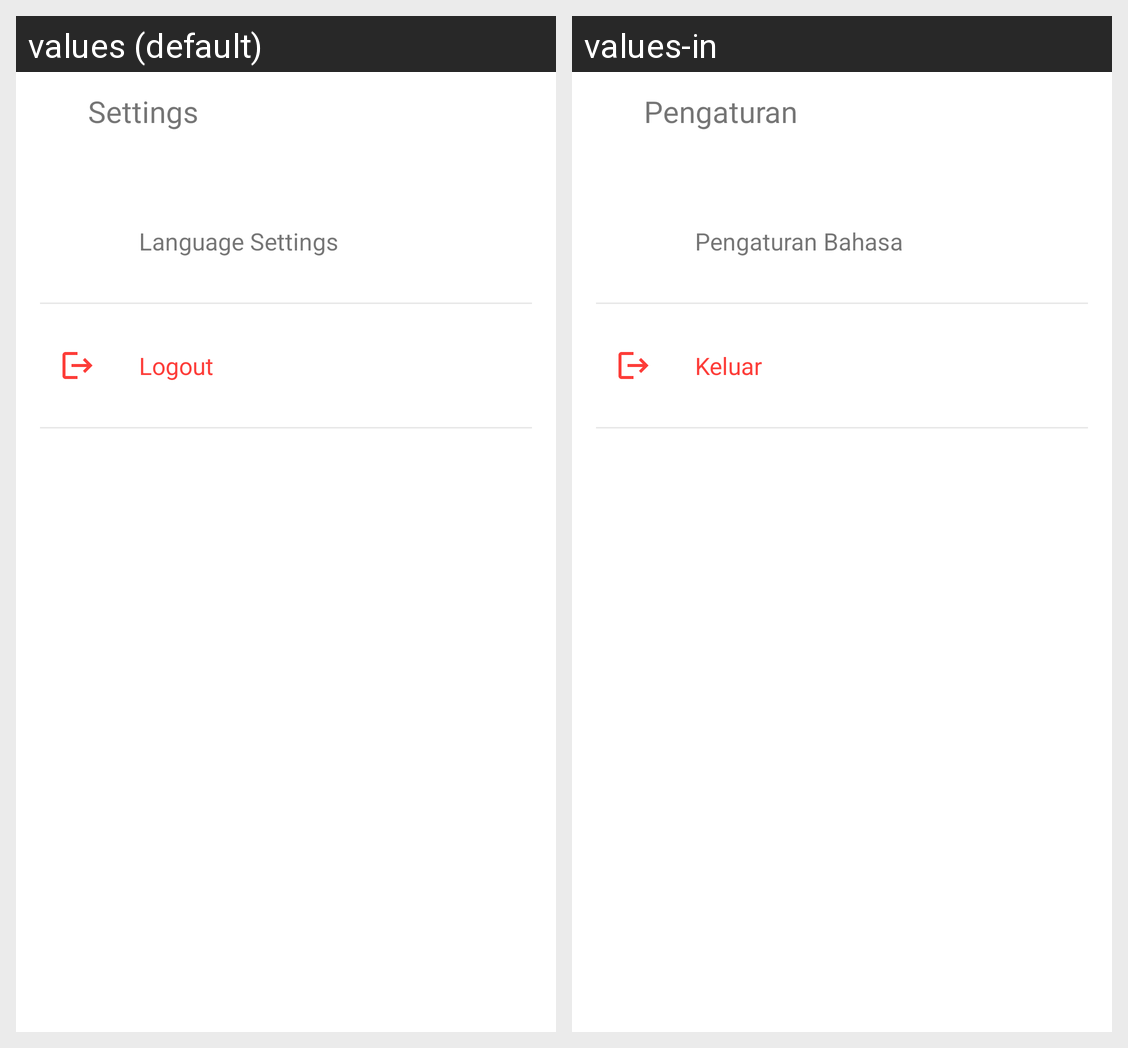

Here is an Android app screen in its default locale and in the app's own translations. Write out the translated-string differences for the strings that appear on this screen.
Android screen res/layout/activity_settings.xml rendered under 2 locales, left to right: values (default), values-in. Device: Nexus 5 (rendered at 1080×1920; each locale shown at half size, 540×960, under a caption strip naming it); theme Theme.PostCat.
Strings drawn on this screen, with the default value and each locale's value (text and hints the layout hard-codes, and strings that could not be matched under every locale, appear in the picture but are not listed):

settings
  values: Settings
  values-in: Pengaturan

language_settings
  values: Language Settings
  values-in: Pengaturan Bahasa

logout
  values: Logout
  values-in: Keluar
